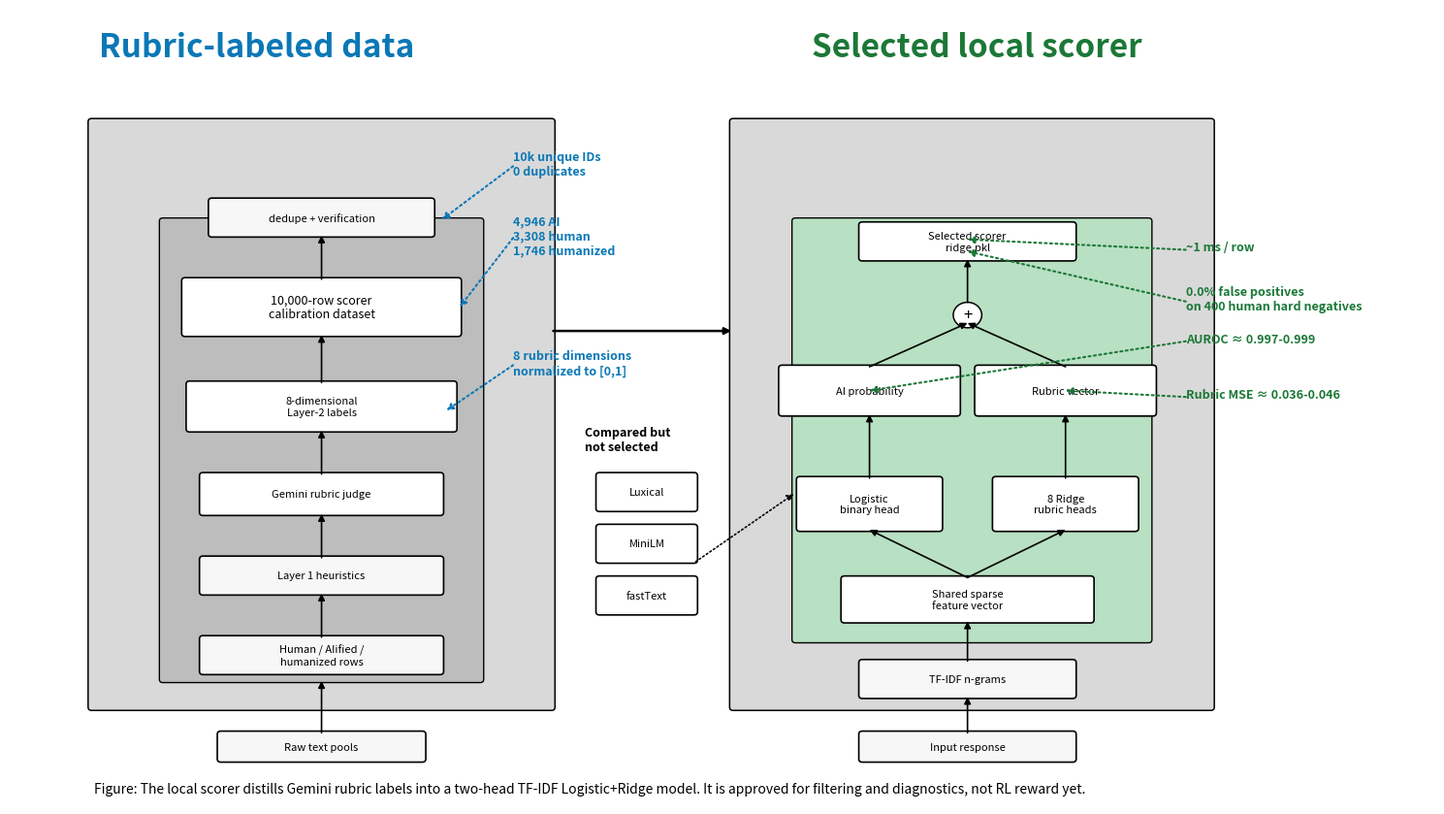

Source code (Python):
from __future__ import annotations

from pathlib import Path

import matplotlib.pyplot as plt
from matplotlib.patches import Circle, FancyBboxPatch

OUT = Path("paper/figures/scorer")
OUT.mkdir(parents=True, exist_ok=True)

BLUE = "#0B78B6"
GREEN = "#1B7837"
PINK = "#D42A74"
GREY = "#D9D9D9"
DARK = "#555555"
LIGHT = "#F7F7F7"


def box(ax, x, y, w, h, text, fc=LIGHT, ec="black", lw=1.2, fs=9, color="black", ls="-"):
    p = FancyBboxPatch(
        (x, y), w, h,
        boxstyle="round,pad=0.02,rounding_size=0.04",
        linewidth=lw,
        edgecolor=ec,
        facecolor=fc,
        linestyle=ls,
    )
    ax.add_patch(p)
    ax.text(x + w / 2, y + h / 2, text, ha="center", va="center", fontsize=fs, color=color)
    return p


def arrow(ax, x1, y1, x2, y2, color="black", lw=1.2, ls="-", head=True):
    ax.annotate(
        "",
        xy=(x2, y2), xytext=(x1, y1),
        arrowprops=dict(arrowstyle="-|>" if head else "-", lw=lw, color=color, linestyle=ls, shrinkA=0, shrinkB=0),
    )


def callout(ax, text, x, y, tx, ty, color="black"):
    ax.text(tx, ty, text, fontsize=9, fontweight="bold", color=color, ha="left", va="center")
    arrow(ax, tx, ty - 0.03, x, y, color=color, lw=1.5, ls=":")


def main() -> None:
    fig, ax = plt.subplots(figsize=(15, 8.5))
    ax.set_xlim(0, 16)
    ax.set_ylim(0, 10)
    ax.axis("off")

    ax.text(1.0, 9.4, "Rubric-labeled data", fontsize=24, fontweight="bold", color=BLUE)
    ax.text(9.0, 9.4, "Selected local scorer", fontsize=24, fontweight="bold", color=GREEN)

    # Left big pipeline container
    box(ax, 0.9, 1.2, 5.2, 7.4, "", fc=GREY, ec="black", lw=1.1)
    box(ax, 1.7, 1.55, 3.6, 5.8, "", fc="#BDBDBD", ec="black", lw=1.0)

    box(ax, 2.35, 0.55, 2.3, 0.35, "Raw text pools", fs=8)
    arrow(ax, 3.5, 0.9, 3.5, 1.55)
    box(ax, 2.15, 1.65, 2.7, 0.45, "Human / AIified /\nhumanized rows", fs=8)
    arrow(ax, 3.5, 2.1, 3.5, 2.65)
    box(ax, 2.15, 2.65, 2.7, 0.45, "Layer 1 heuristics", fs=8)
    arrow(ax, 3.5, 3.1, 3.5, 3.65)
    box(ax, 2.15, 3.65, 2.7, 0.5, "Gemini rubric judge", fs=8, fc="#FFFFFF")
    arrow(ax, 3.5, 4.15, 3.5, 4.7)
    box(ax, 2.0, 4.7, 3.0, 0.6, "8-dimensional\nLayer-2 labels", fs=8, fc="#FFFFFF")
    arrow(ax, 3.5, 5.3, 3.5, 5.9)
    box(ax, 1.95, 5.9, 3.1, 0.7, "10,000-row scorer\ncalibration dataset", fs=9, fc="#FFFFFF")
    arrow(ax, 3.5, 6.6, 3.5, 7.15)
    box(ax, 2.25, 7.15, 2.5, 0.45, "dedupe + verification", fs=8)

    callout(ax, "4,946 AI\n3,308 human\n1,746 humanized", 5.05, 6.25, 5.65, 7.15, BLUE)
    callout(ax, "8 rubric dimensions\nnormalized to [0,1]", 4.9, 4.95, 5.65, 5.55, BLUE)
    callout(ax, "10k unique IDs\n0 duplicates", 4.85, 7.35, 5.65, 8.05, BLUE)

    # Right model container
    box(ax, 8.1, 1.2, 5.4, 7.4, "", fc=GREY, ec="black", lw=1.1)
    box(ax, 8.8, 2.05, 4.0, 5.3, "", fc="#B8E0C2", ec="black", lw=1.0)

    box(ax, 9.55, 0.55, 2.4, 0.35, "Input response", fs=8)
    arrow(ax, 10.75, 0.9, 10.75, 1.35)
    box(ax, 9.55, 1.35, 2.4, 0.45, "TF-IDF n-grams", fs=8)
    arrow(ax, 10.75, 1.8, 10.75, 2.3)
    box(ax, 9.35, 2.3, 2.8, 0.55, "Shared sparse\nfeature vector", fs=8, fc="#FFFFFF")

    # split branches
    arrow(ax, 10.75, 2.85, 9.65, 3.45)
    arrow(ax, 10.75, 2.85, 11.85, 3.45)
    box(ax, 8.85, 3.45, 1.6, 0.65, "Logistic\nbinary head", fs=8, fc="#FFFFFF")
    box(ax, 11.05, 3.45, 1.6, 0.65, "8 Ridge\nrubric heads", fs=8, fc="#FFFFFF")

    arrow(ax, 9.65, 4.1, 9.65, 4.9)
    arrow(ax, 11.85, 4.1, 11.85, 4.9)
    box(ax, 8.65, 4.9, 2.0, 0.6, "AI probability", fs=8, fc="#FFFFFF")
    box(ax, 10.85, 4.9, 2.0, 0.6, "Rubric vector", fs=8, fc="#FFFFFF")

    # combine
    arrow(ax, 9.65, 5.5, 10.75, 6.05)
    arrow(ax, 11.85, 5.5, 10.75, 6.05)
    circle = Circle((10.75, 6.15), 0.16, facecolor="white", edgecolor="black", linewidth=1.1)
    ax.add_patch(circle)
    ax.text(10.75, 6.15, "+", ha="center", va="center", fontsize=12)
    arrow(ax, 10.75, 6.31, 10.75, 6.85)
    box(ax, 9.55, 6.85, 2.4, 0.45, "Selected scorer\nridge.pkl", fs=8, fc="#FFFFFF")

    callout(ax, "AUROC ≈ 0.997-0.999", 9.65, 5.2, 13.2, 5.85, GREEN)
    callout(ax, "Rubric MSE ≈ 0.036-0.046", 11.85, 5.2, 13.2, 5.15, GREEN)
    callout(ax, "~1 ms / row", 10.75, 7.1, 13.2, 7.0, GREEN)
    callout(ax, "0.0% false positives\non 400 human hard negatives", 10.75, 6.95, 13.2, 6.35, GREEN)

    # Dense candidates mini panel
    box(ax, 6.6, 2.4, 1.1, 0.45, "fastText", fs=8, fc="#FFFFFF")
    box(ax, 6.6, 3.05, 1.1, 0.45, "MiniLM", fs=8, fc="#FFFFFF")
    box(ax, 6.6, 3.7, 1.1, 0.45, "Luxical", fs=8, fc="#FFFFFF")
    ax.text(6.45, 4.45, "Compared but\nnot selected", fontsize=9, fontweight="bold", ha="left")
    arrow(ax, 7.7, 3.05, 8.8, 3.9, ls=":")
    arrow(ax, 6.1, 5.95, 8.1, 5.95, lw=1.8)

    # Bottom notes
    ax.text(0.95, 0.15, "Figure: The local scorer distills Gemini rubric labels into a two-head TF-IDF Logistic+Ridge model. It is approved for filtering and diagnostics, not RL reward yet.", fontsize=10)

    plt.tight_layout()
    plt.savefig(OUT / "scorer_architecture_llama_style.png", dpi=260, bbox_inches="tight")
    plt.close()
    print(OUT / "scorer_architecture_llama_style.png")


if __name__ == "__main__":
    main()
